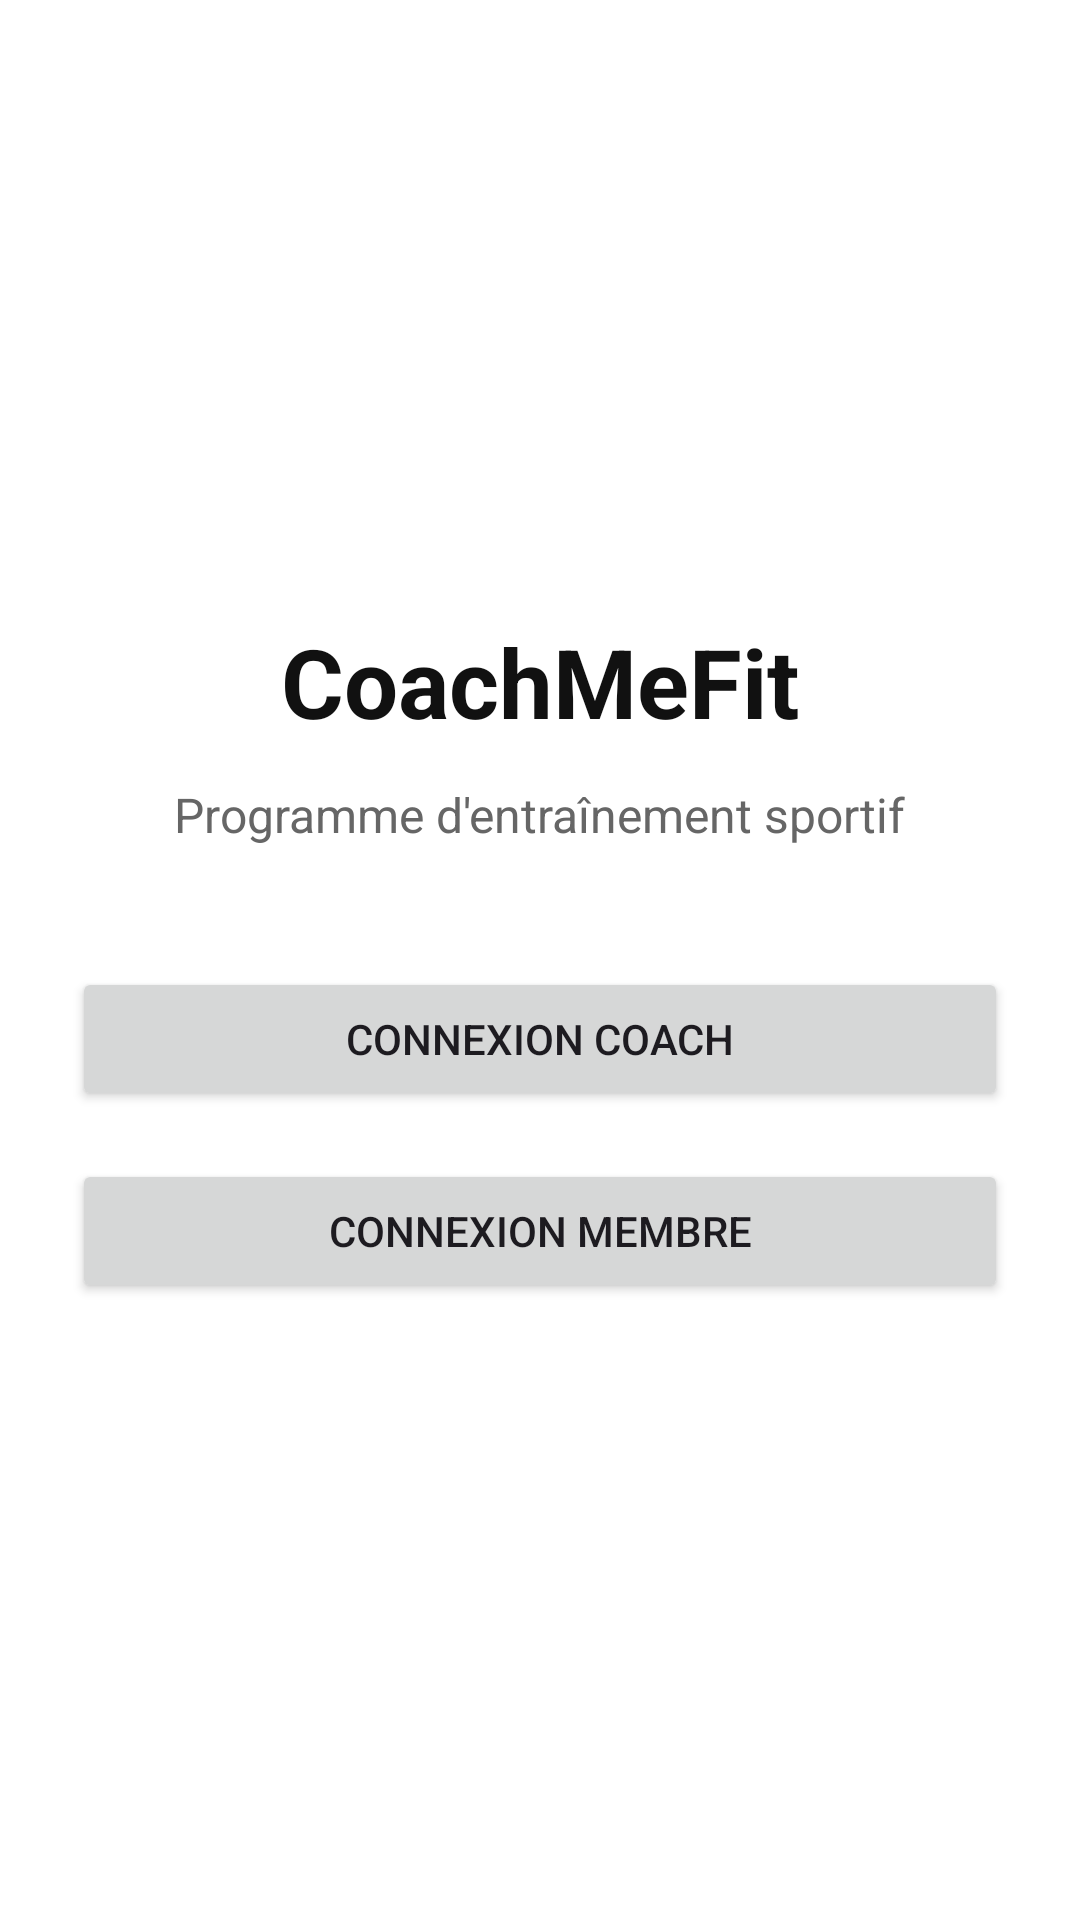

Produce the Android XML layout that renders to this screen, including the resource entries it uses.
<!-- AndroidManifest.xml: application theme Theme.CoachMeFit -->
<!-- res/layout/activity_login.xml -->
<?xml version="1.0" encoding="utf-8"?>
<LinearLayout xmlns:android="http://schemas.android.com/apk/res/android"
    android:id="@+id/main"
    android:layout_width="match_parent"
    android:layout_height="match_parent"
    android:orientation="vertical"
    android:gravity="center"
    android:padding="24dp"
    android:background="#FFFFFF">

    
    <TextView
        android:id="@+id/txtAppTitle"
        android:layout_width="wrap_content"
        android:layout_height="wrap_content"
        android:text="CoachMeFit"
        android:textSize="32sp"
        android:textStyle="bold"
        android:textColor="#111111"
        android:layout_marginBottom="12dp" />

    
    <TextView
        android:id="@+id/txtAppSubtitle"
        android:layout_width="wrap_content"
        android:layout_height="wrap_content"
        android:text="Programme d'entraînement sportif"
        android:textSize="16sp"
        android:textColor="#666666"
        android:layout_marginBottom="40dp" />

    
    <Button
        android:id="@+id/btnCoach"
        android:layout_width="match_parent"
        android:layout_height="wrap_content"
        android:text="Connexion Coach" />

    
    <Button
        android:id="@+id/btnMember"
        android:layout_width="match_parent"
        android:layout_height="wrap_content"
        android:text="Connexion Membre"
        android:layout_marginTop="16dp" />

</LinearLayout>
<!-- resources referenced by this layout -->
<resources>
  <style name="Theme.CoachMeFit" parent="Base.Theme.CoachMeFit" />
  <style name="Base.Theme.CoachMeFit" parent="Theme.Material3.DayNight.NoActionBar">
          
          
      </style>
</resources>
